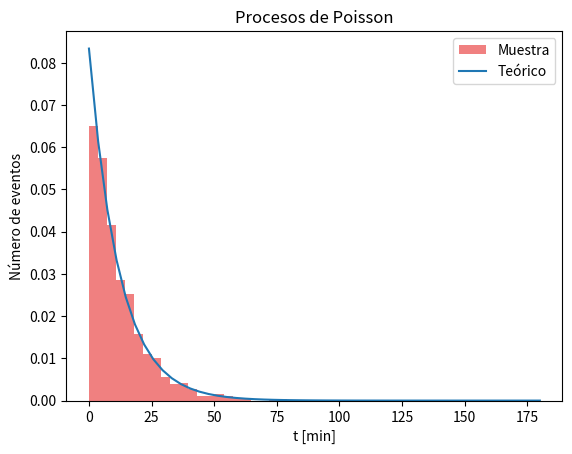

The matplotlib source for this figure:
#%%
#Distribución de Poisson
import matplotlib.pyplot as plt
import numpy as np

#Defino la inversa de la ocumulada de Poisson
def Proc_poisson(k,y):
    F=-np.log(1-y)/k
    return F

T=180
k=1/12
n=1000
y=np.random.random(n)
plt.hist(Proc_poisson(k,y),50,range=(0,T),density=True,color='lightcoral',label='Muestra')
x=np.linspace(0,180)
plt.plot(x,k*np.e**(-k*x),label='Teórico')
plt.xlabel('t [min]')
plt.ylabel('Número de eventos')
plt.title('Procesos de Poisson')
plt.legend()

